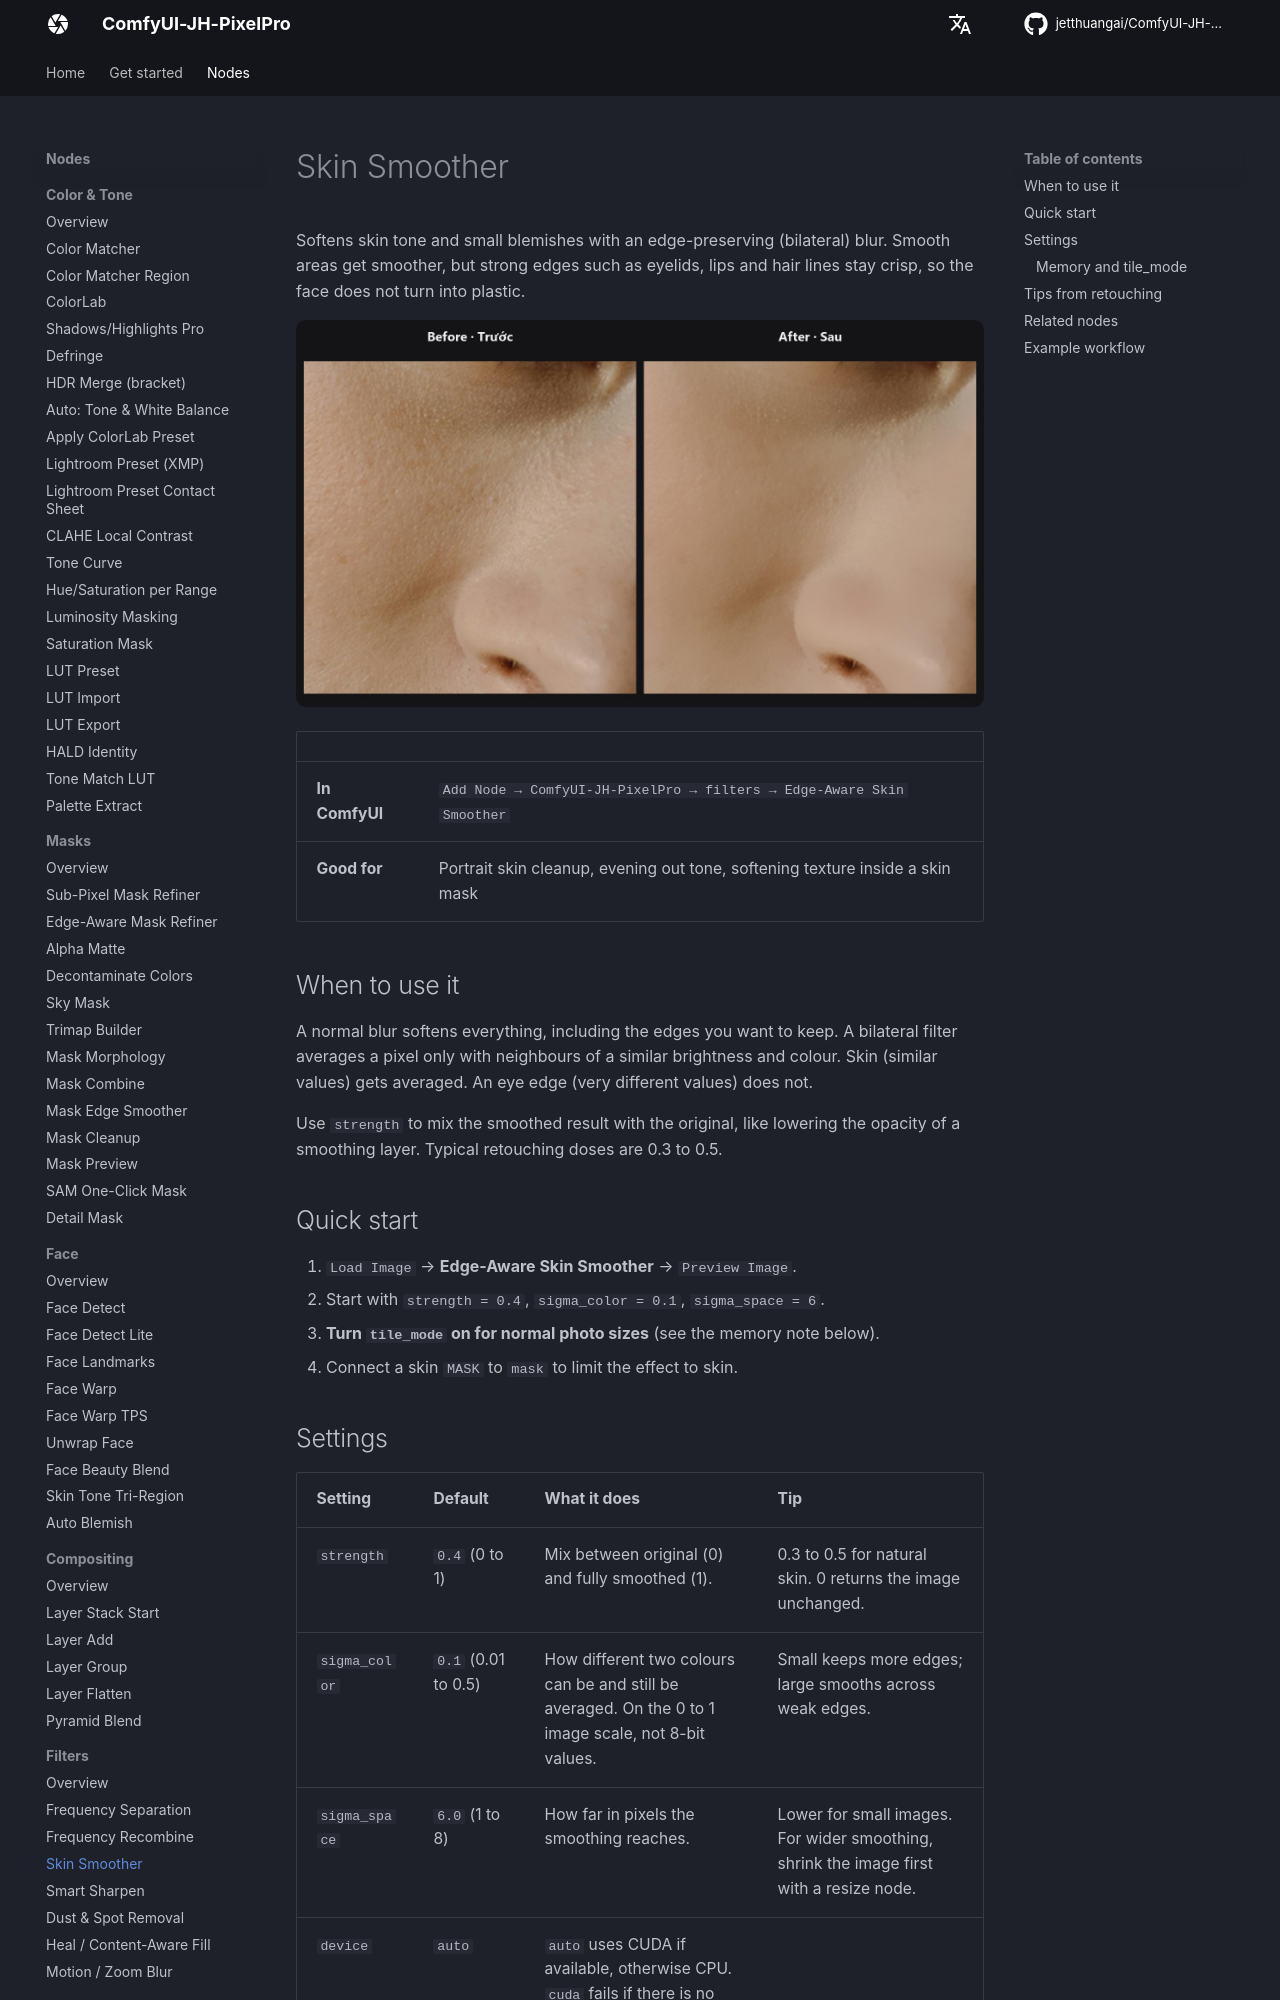

repository: jetthuangai/ComfyUI-JH-PixelPro · page: nodes/edge-aware-smoother/index.html · generator: mkdocs

---
title: Skin Smoother
description: Smooth skin and soften blotches while keeping edges such as eyes, lips and hair sharp.
---

# Skin Smoother

Softens skin tone and small blemishes with an edge-preserving (bilateral) blur. Smooth areas get smoother, but strong edges such as eyelids, lips and hair lines stay crisp, so the face does not turn into plastic.

![Skin Smoother — before / after](../assets/nodes/edge-aware-smoother.jpg)

| | |
|---|---|
| **In ComfyUI** | `Add Node → ComfyUI-JH-PixelPro → filters → Edge-Aware Skin Smoother` |
| **Good for** | Portrait skin cleanup, evening out tone, softening texture inside a skin mask |

## When to use it

A normal blur softens everything, including the edges you want to keep. A bilateral filter averages a pixel only with neighbours of a similar brightness and colour. Skin (similar values) gets averaged. An eye edge (very different values) does not.

Use `strength` to mix the smoothed result with the original, like lowering the opacity of a smoothing layer. Typical retouching doses are 0.3 to 0.5.

## Quick start

1. `Load Image` → **Edge-Aware Skin Smoother** → `Preview Image`.
2. Start with `strength = 0.4`, `sigma_color = 0.1`, `sigma_space = 6`.
3. **Turn `tile_mode` on for normal photo sizes** (see the memory note below).
4. Connect a skin `MASK` to `mask` to limit the effect to skin.

## Settings

| Setting | Default | What it does | Tip |
|---|---|---|---|
| `strength` | `0.4` (0 to 1) | Mix between original (0) and fully smoothed (1). | 0.3 to 0.5 for natural skin. 0 returns the image unchanged. |
| `sigma_color` | `0.1` (0.01 to 0.5) | How different two colours can be and still be averaged. On the 0 to 1 image scale, not 8-bit values. | Small keeps more edges; large smooths across weak edges. |
| `sigma_space` | `6.0` (1 to 8) | How far in pixels the smoothing reaches. | Lower for small images. For wider smoothing, shrink the image first with a resize node. |
| `device` | `auto` | `auto` uses CUDA if available, otherwise CPU. `cuda` fails if there is no CUDA. `cpu` forces CPU. | |
| `tile_mode` | off | Process the image in tiles to limit memory. | See below. |
| `mask` (optional) | none | Where smoothing applies: white = smoothed, black = original. | A feathered skin mask avoids visible borders. |

Output: `image`, the smoothed picture (`IMAGE`).
